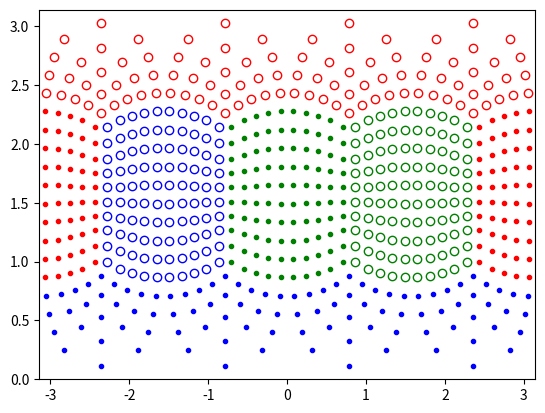

Python code for this plot:
import math
import numpy as np
from matplotlib import pyplot as plt

def xyzs_to_theta_phi(xyzs): # [..., 3]
  theta = np.arctan2(xyzs[..., 2], xyzs[..., 0])
  length = np.linalg.norm(xyzs, axis=-1)
  phi = np.arccos(xyzs[..., 1] / length)
  return np.stack([theta, phi], -1)

def cube_xys_to_equally_spaced_theta_phi(xys): # shape: [..., 2], range: [-1, 1]
  theta = xys[...,0] * math.pi / 4
  l = (np.tan(theta) ** 2 + 1) ** 0.5
  phi = np.arctan2(l, -xys[...,1])
  return np.stack([theta, phi], -1)

# 'The Equi-Angular Cubemap' sample method
if __name__ == '__main__':
  num = 10
  step = 2 / num
  offset = step / 2
  xs = np.linspace(-1 + offset, 1 - offset, num)
  xs, ys = np.meshgrid(xs, xs)
  # xys = np.dstack([xs, ys])
  # theta_phis = cube_xys_to_equally_spaced_theta_phi(xys)

  YS = np.tan(math.pi / 4 * ys)
  ZS = np.tan(math.pi / 4 * xs)
  XS = np.ones_like(YS)
  # XS = np.sin(theta_phis[...,1]) * np.cos(theta_phis[...,0])
  # YS = np.cos(theta_phis[...,1])
  # ZS = np.sin(theta_phis[...,1]) * np.sin(theta_phis[...,0])
  XYZS1 = np.dstack([XS, YS, ZS])
  XYZS2 = np.dstack([-XS, YS, -ZS])
  XYZS3 = np.dstack([ZS, XS, YS])
  XYZS4 = np.dstack([ZS, -XS, -YS])
  XYZS5 = np.dstack([-ZS, YS, XS])
  XYZS6 = np.dstack([ZS, YS, -XS])

  a1 = xyzs_to_theta_phi(XYZS1)
  a2 = xyzs_to_theta_phi(XYZS2)
  a3 = xyzs_to_theta_phi(XYZS3)
  a4 = xyzs_to_theta_phi(XYZS4)
  a5 = xyzs_to_theta_phi(XYZS5)
  a6 = xyzs_to_theta_phi(XYZS6)

  plt.figure()
  plt.plot(a1[...,0].reshape([-1]), a1[...,1].reshape([-1]), 'g.')
  plt.plot(a2[...,0].reshape([-1]), a2[...,1].reshape([-1]), 'r.')
  plt.plot(a3[...,0].reshape([-1]), a3[...,1].reshape([-1]), 'b.')
  plt.plot(a4[...,0].reshape([-1]), a4[...,1].reshape([-1]), 'ro', mfc='none')
  plt.plot(a5[...,0].reshape([-1]), a5[...,1].reshape([-1]), 'go', mfc='none')
  plt.plot(a6[...,0].reshape([-1]), a6[...,1].reshape([-1]), 'bo', mfc='none')
  plt.xlim(-math.pi, math.pi)
  plt.ylim(0, math.pi)
  plt.show()
